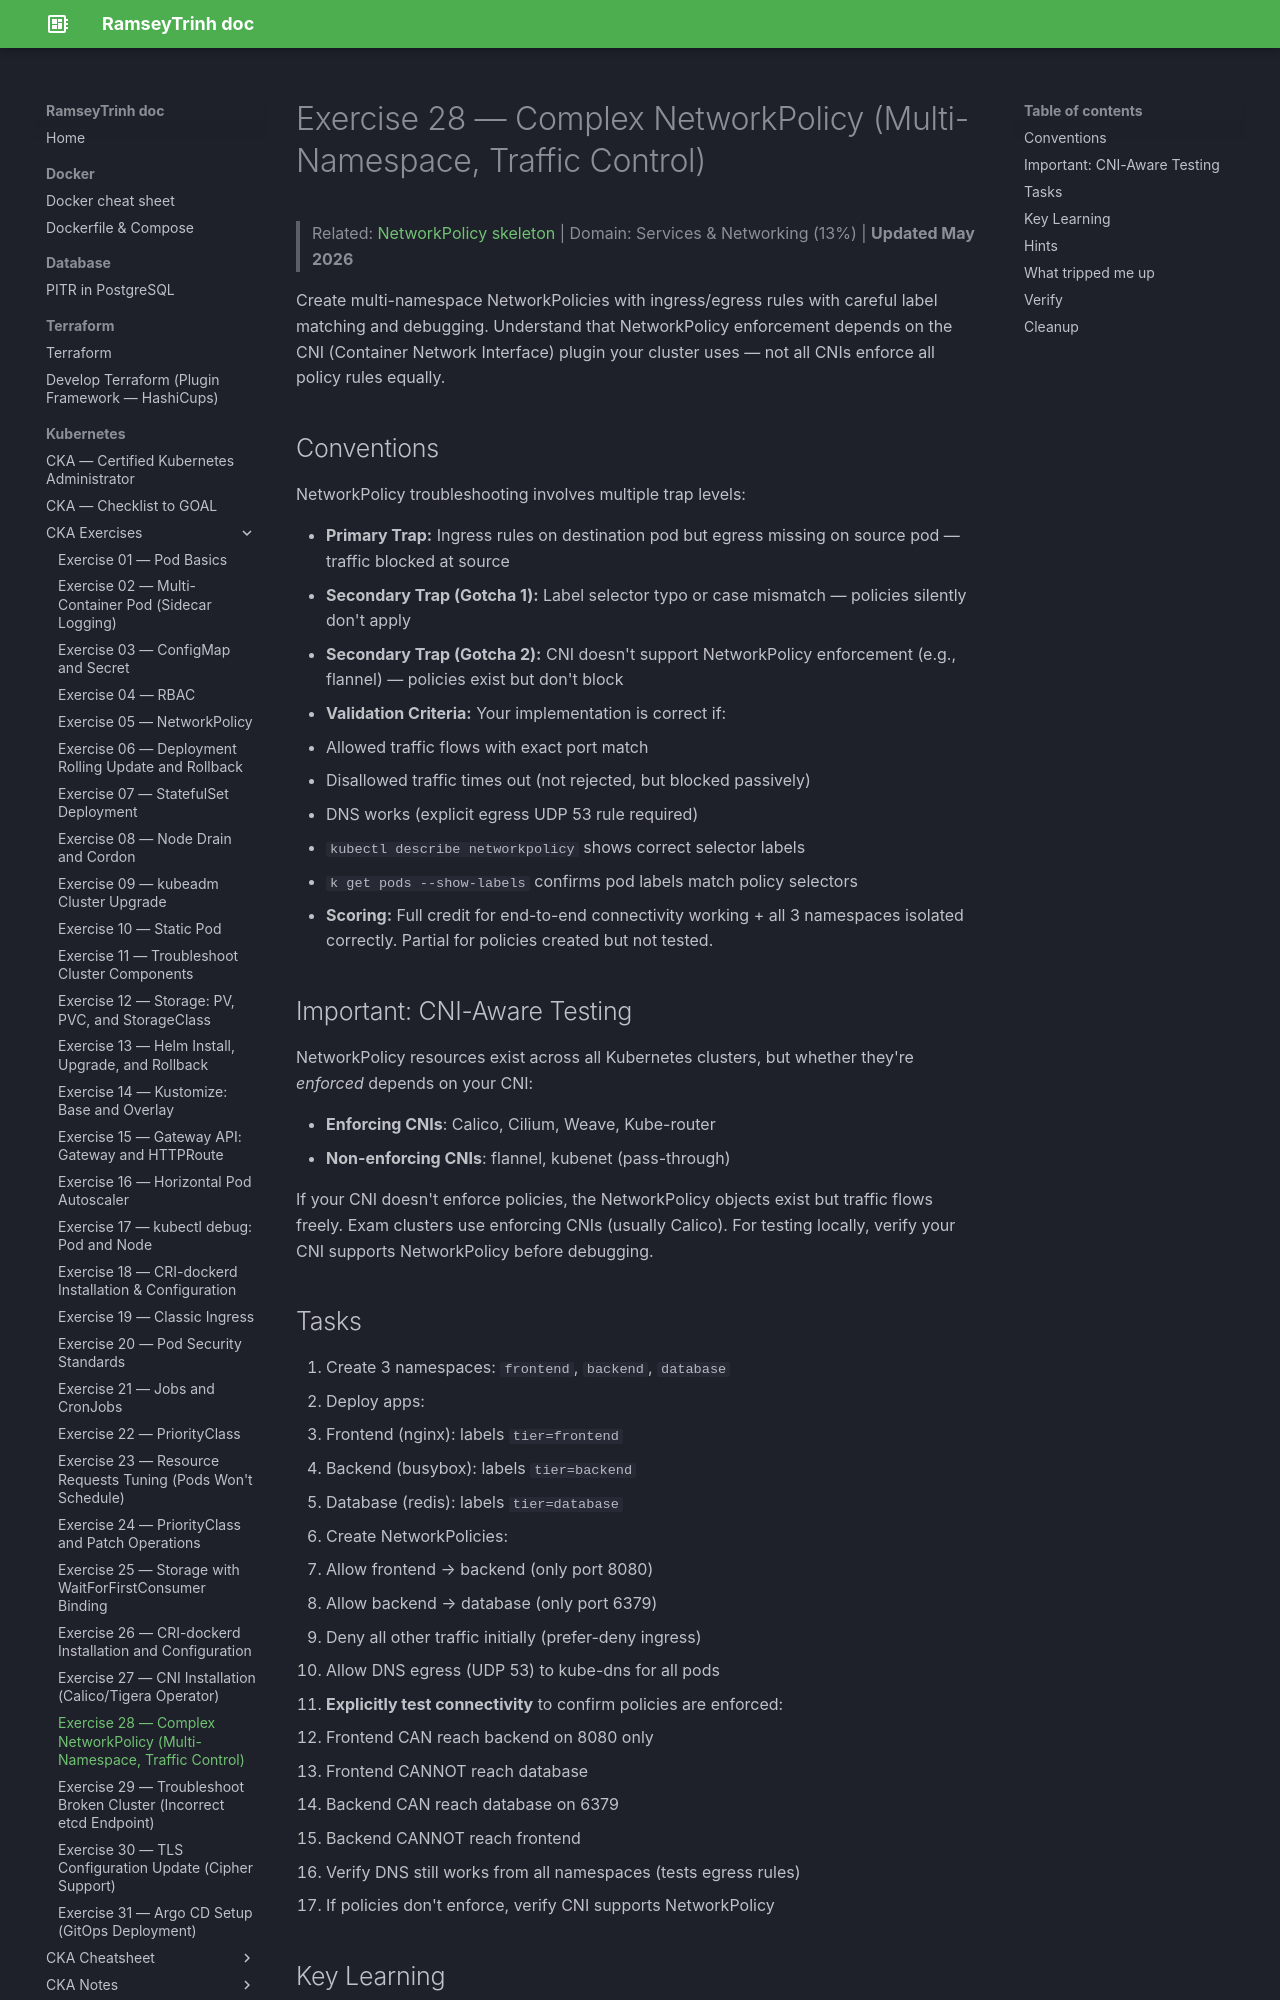

repository: RamseyTrinh/ramseytrinh.github.io · page: Kubernetes/CKA/exercises/Day28/index.html · generator: mkdocs

# Exercise 28 — Complex NetworkPolicy (Multi-Namespace, Traffic Control)

> Related: [NetworkPolicy skeleton](../skeletons/networkpolicy.md) | Domain: Services & Networking (13%) | **Updated May 2026**

Create multi-namespace NetworkPolicies with ingress/egress rules with careful label matching and debugging. Understand that NetworkPolicy enforcement depends on the CNI (Container Network Interface) plugin your cluster uses — not all CNIs enforce all policy rules equally.

## Conventions

NetworkPolicy troubleshooting involves multiple trap levels:

- **Primary Trap:** Ingress rules on destination pod but egress missing on source pod — traffic blocked at source
- **Secondary Trap (Gotcha 1):** Label selector typo or case mismatch — policies silently don't apply
- **Secondary Trap (Gotcha 2):** CNI doesn't support NetworkPolicy enforcement (e.g., flannel) — policies exist but don't block
- **Validation Criteria:** Your implementation is correct if:
  - Allowed traffic flows with exact port match
  - Disallowed traffic times out (not rejected, but blocked passively)
  - DNS works (explicit egress UDP 53 rule required)
  - `kubectl describe networkpolicy` shows correct selector labels
  - `k get pods --show-labels` confirms pod labels match policy selectors
- **Scoring:** Full credit for end-to-end connectivity working + all 3 namespaces isolated correctly. Partial for policies created but not tested.

## Important: CNI-Aware Testing

NetworkPolicy resources exist across all Kubernetes clusters, but whether they're *enforced* depends on your CNI:

- **Enforcing CNIs**: Calico, Cilium, Weave, Kube-router
- **Non-enforcing CNIs**: flannel, kubenet (pass-through)

If your CNI doesn't enforce policies, the NetworkPolicy objects exist but traffic flows freely. Exam clusters use enforcing CNIs (usually Calico). For testing locally, verify your CNI supports NetworkPolicy before debugging.

## Tasks

1. Create 3 namespaces: `frontend`, `backend`, `database`
2. Deploy apps:
   - Frontend (nginx): labels `tier=frontend`
   - Backend (busybox): labels `tier=backend`
   - Database (redis): labels `tier=database`
3. Create NetworkPolicies:
   - Allow frontend → backend (only port 8080)
   - Allow backend → database (only port 6379)
   - Deny all other traffic initially (prefer-deny ingress)
   - Allow DNS egress (UDP 53) to kube-dns for all pods
4. **Explicitly test connectivity** to confirm policies are enforced:
   - Frontend CAN reach backend on 8080 only
   - Frontend CANNOT reach database
   - Backend CAN reach database on 6379
   - Backend CANNOT reach frontend
5. Verify DNS still works from all namespaces (tests egress rules)
6. If policies don't enforce, verify CNI supports NetworkPolicy

## Key Learning

- NetworkPolicies are pod label selectors, not namespace selectors alone
- Ingress rules applied to target pods
- Egress rules applied to source pods
- Must explicitly allow DNS egress or service discovery breaks
- Debugging: use `k describe pod` and check labels carefully
- Exam tests label matching precision

## Hints

??? note "Stuck? Click to reveal hints"
    - **Check CNI enforcement first:** `k get pods -n kube-system | grep -i cni` or `kubectl describe node` to see CNI plugin
    - For cross-namespace policies: use `namespaceSelector` with namespace labels (label namespaces first!)
    - DNS rule: egress with `to: []` and `ports: [{protocol: UDP, port: 53}]` (empty `to` means all destinations)
    - Test connectivity with **explicit port**: `k exec <pod> -- curl http://service.namespace.svc.cluster.local:8080`
    - Debug: `k describe networkpolicy <name>` shows selectors AND rules clearly
    - **Order matters:** ingress applied to destination pod, egress to source pod. Both must allow for traffic to flow.
    - **Timeouts mean denial:** If `curl` hangs with no response, the policy is likely dropping packets (good sign policies work!)
    - **CNI not enforcing?** Policies may exist but not be enforced. Verify with `k get networkpolicies` and check node's CNI plugin.
